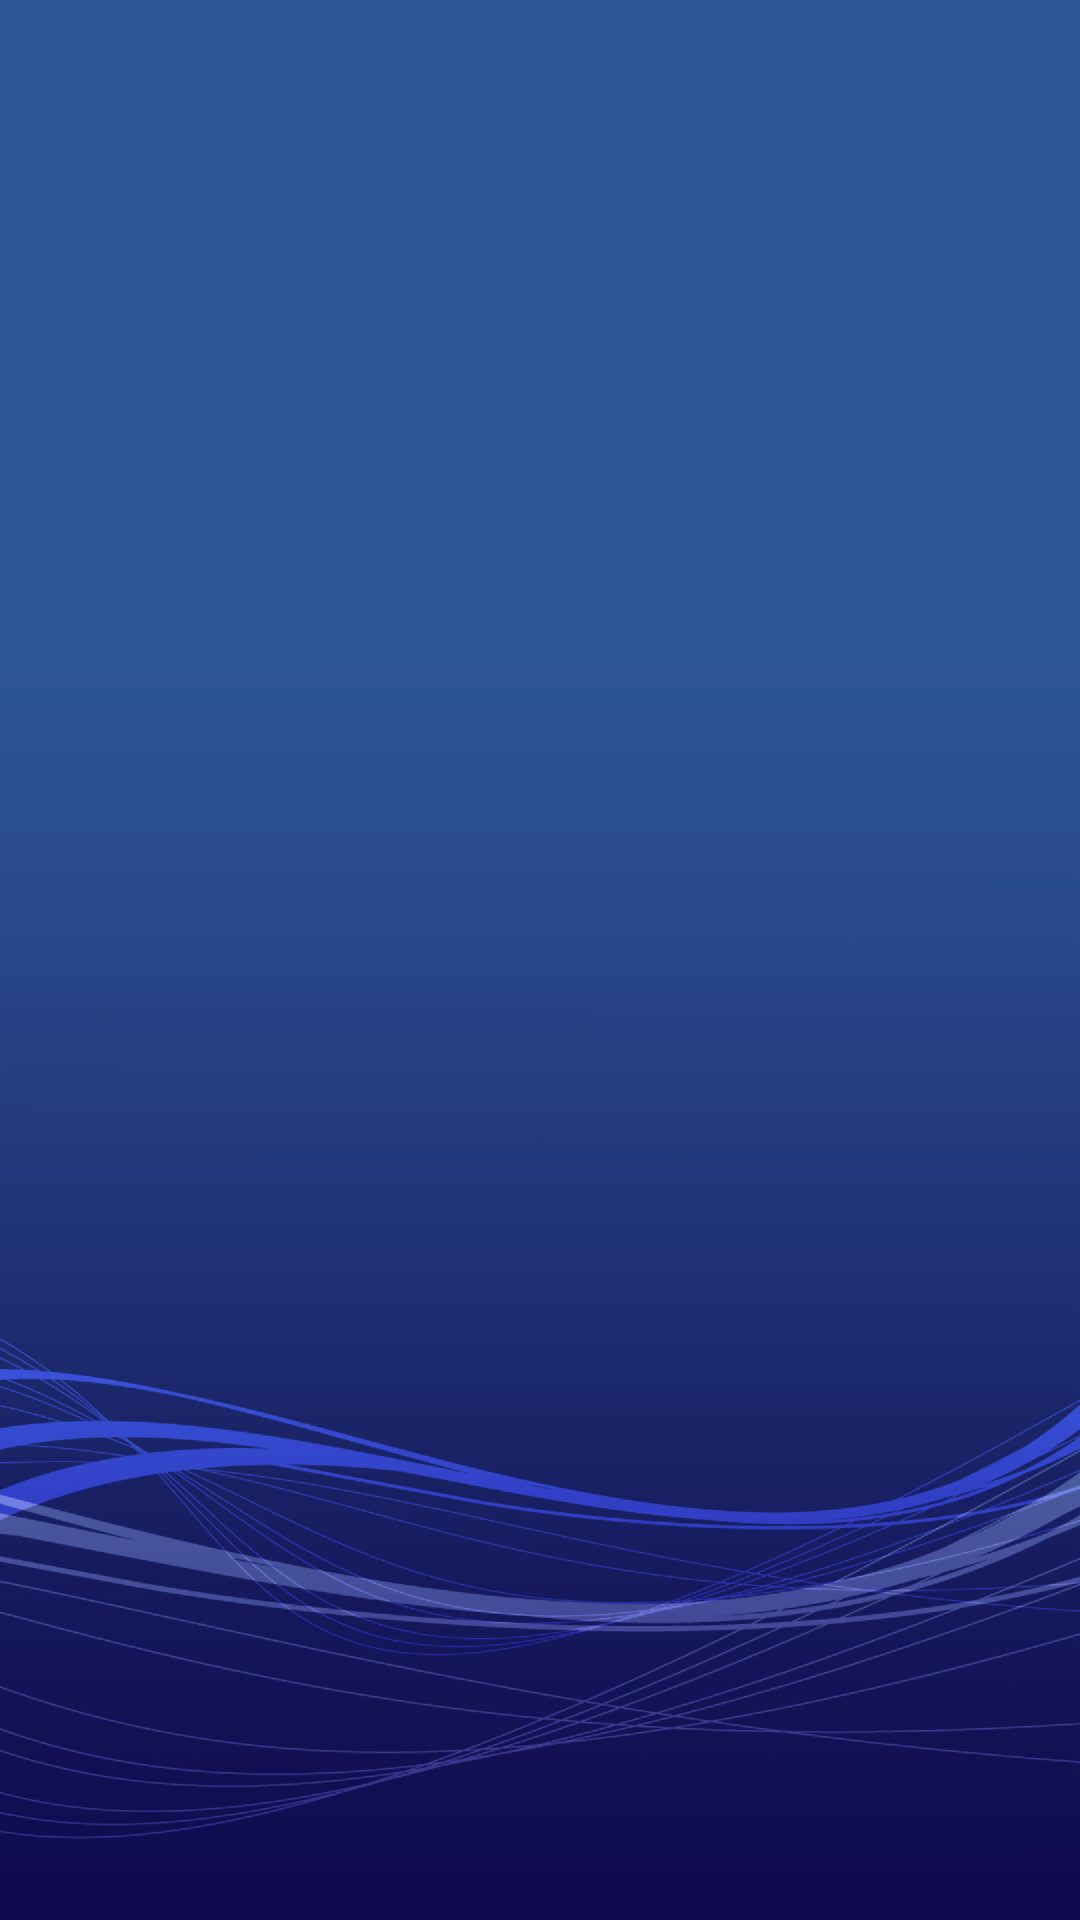

Write the Android layout XML for this screen, with the resource values it uses.
<!-- AndroidManifest.xml: application theme AppTheme -->
<!-- res/layout/activity_ajustes.xml -->
<?xml version="1.0" encoding="utf-8"?>
<android.support.constraint.ConstraintLayout xmlns:android="http://schemas.android.com/apk/res/android"
    xmlns:app="http://schemas.android.com/apk/res-auto"
    xmlns:tools="http://schemas.android.com/tools"
    android:layout_width="match_parent"
    android:layout_height="match_parent"
    android:background="@drawable/fondo"
    tools:context=".AjustesActivity">

    <TextView
        android:id="@+id/version_tx"
        style="@style/textBlancoNegritaMini"
        android:layout_width="wrap_content"
        android:layout_height="wrap_content"
        android:layout_marginEnd="8dp"
        android:layout_marginBottom="8dp"
        app:layout_constraintBottom_toBottomOf="parent"
        app:layout_constraintEnd_toEndOf="parent" />
</android.support.constraint.ConstraintLayout>
<!-- resources referenced by this layout -->
<resources>
  <!-- drawable fondo: png bitmap (drawable-hdpi, 127432 bytes) -->
  <style name="AppTheme" parent="Theme.AppCompat.Light.DarkActionBar">
          
          <item name="android:windowContentOverlay">@null</item>
          <item name="colorPrimary">@color/colorPrimary</item>
          <item name="colorPrimaryDark">@color/colorPrimaryDark</item>
          <item name="colorAccent">@color/colorAccent</item>
      </style>
  <color name="colorPrimary">#0098d7</color>
  <color name="colorPrimaryDark">#006c9a</color>
  <color name="colorAccent">#005a8c</color>
</resources>
